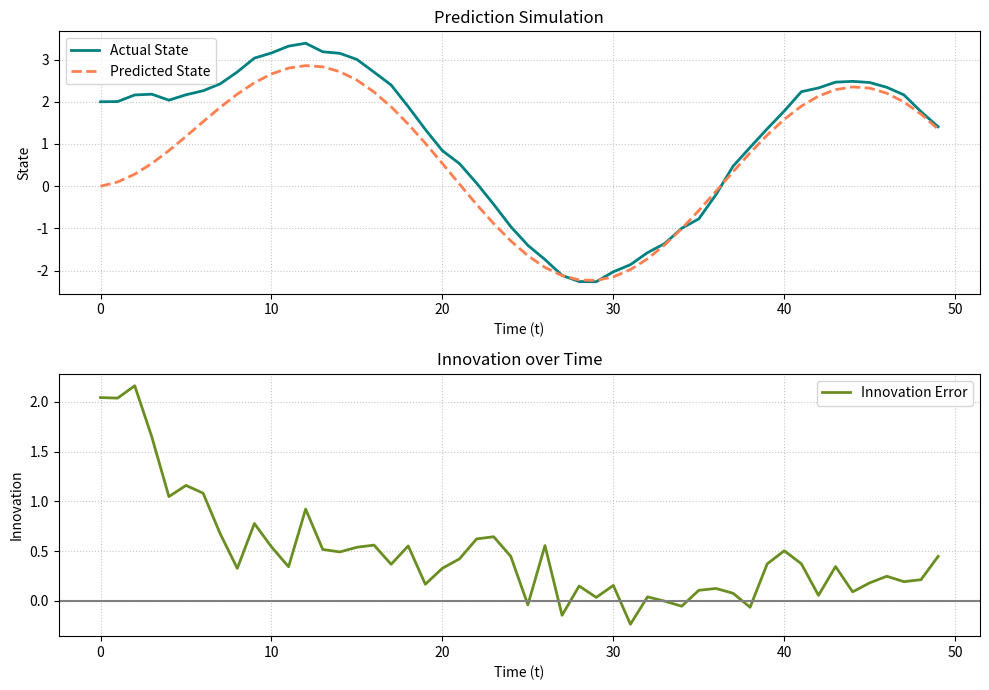

Here is the Python script that generated this plot:
import numpy as np
import matplotlib.pyplot as plt

a_val = 0.9
b_val = 0.5
c_val = 1.0

steps = 50
t_arr = np.arange(steps)
ctrl = np.sin(0.2 * t_arr)

w_err = np.random.normal(0, 0.1, steps)
v_err = np.random.normal(0, 0.2, steps)

real_x = np.zeros(steps)
meas_y = np.zeros(steps)

real_x[0] = 2.0
meas_y[0] = c_val * real_x[0] + v_err[0]

for i in range(1, steps):
    real_x[i] = a_val * real_x[i-1] + b_val * ctrl[i] + w_err[i]
    meas_y[i] = c_val * real_x[i] + v_err[i]

est_x = np.zeros(steps)
est_x[0] = 0.0 

for i in range(1, steps):
    est_x[i] = a_val * est_x[i-1] + b_val * ctrl[i]

innov_err = np.zeros(steps)

for i in range(steps):
    innov_err[i] = meas_y[i] - c_val * est_x[i]

plt.figure(figsize=(10, 7))

plt.subplot(2, 1, 1)
plt.plot(t_arr, real_x, label='Actual State', color='teal', linewidth=2)
plt.plot(t_arr, est_x, label='Predicted State', color='coral', linestyle='--', linewidth=2)
plt.title('Prediction Simulation')
plt.xlabel('Time (t)')
plt.ylabel('State')
plt.legend()
plt.grid(True, linestyle=':', alpha=0.7)

plt.subplot(2, 1, 2)
plt.plot(t_arr, innov_err, label='Innovation Error', color='olivedrab', linewidth=2)
plt.axhline(0, color='gray', linestyle='-', linewidth=1.5)
plt.title('Innovation over Time')
plt.xlabel('Time (t)')
plt.ylabel('Innovation')
plt.legend()
plt.grid(True, linestyle=':', alpha=0.7)

plt.tight_layout()
plt.savefig('ex2.png', dpi=300, bbox_inches='tight')
plt.show()
